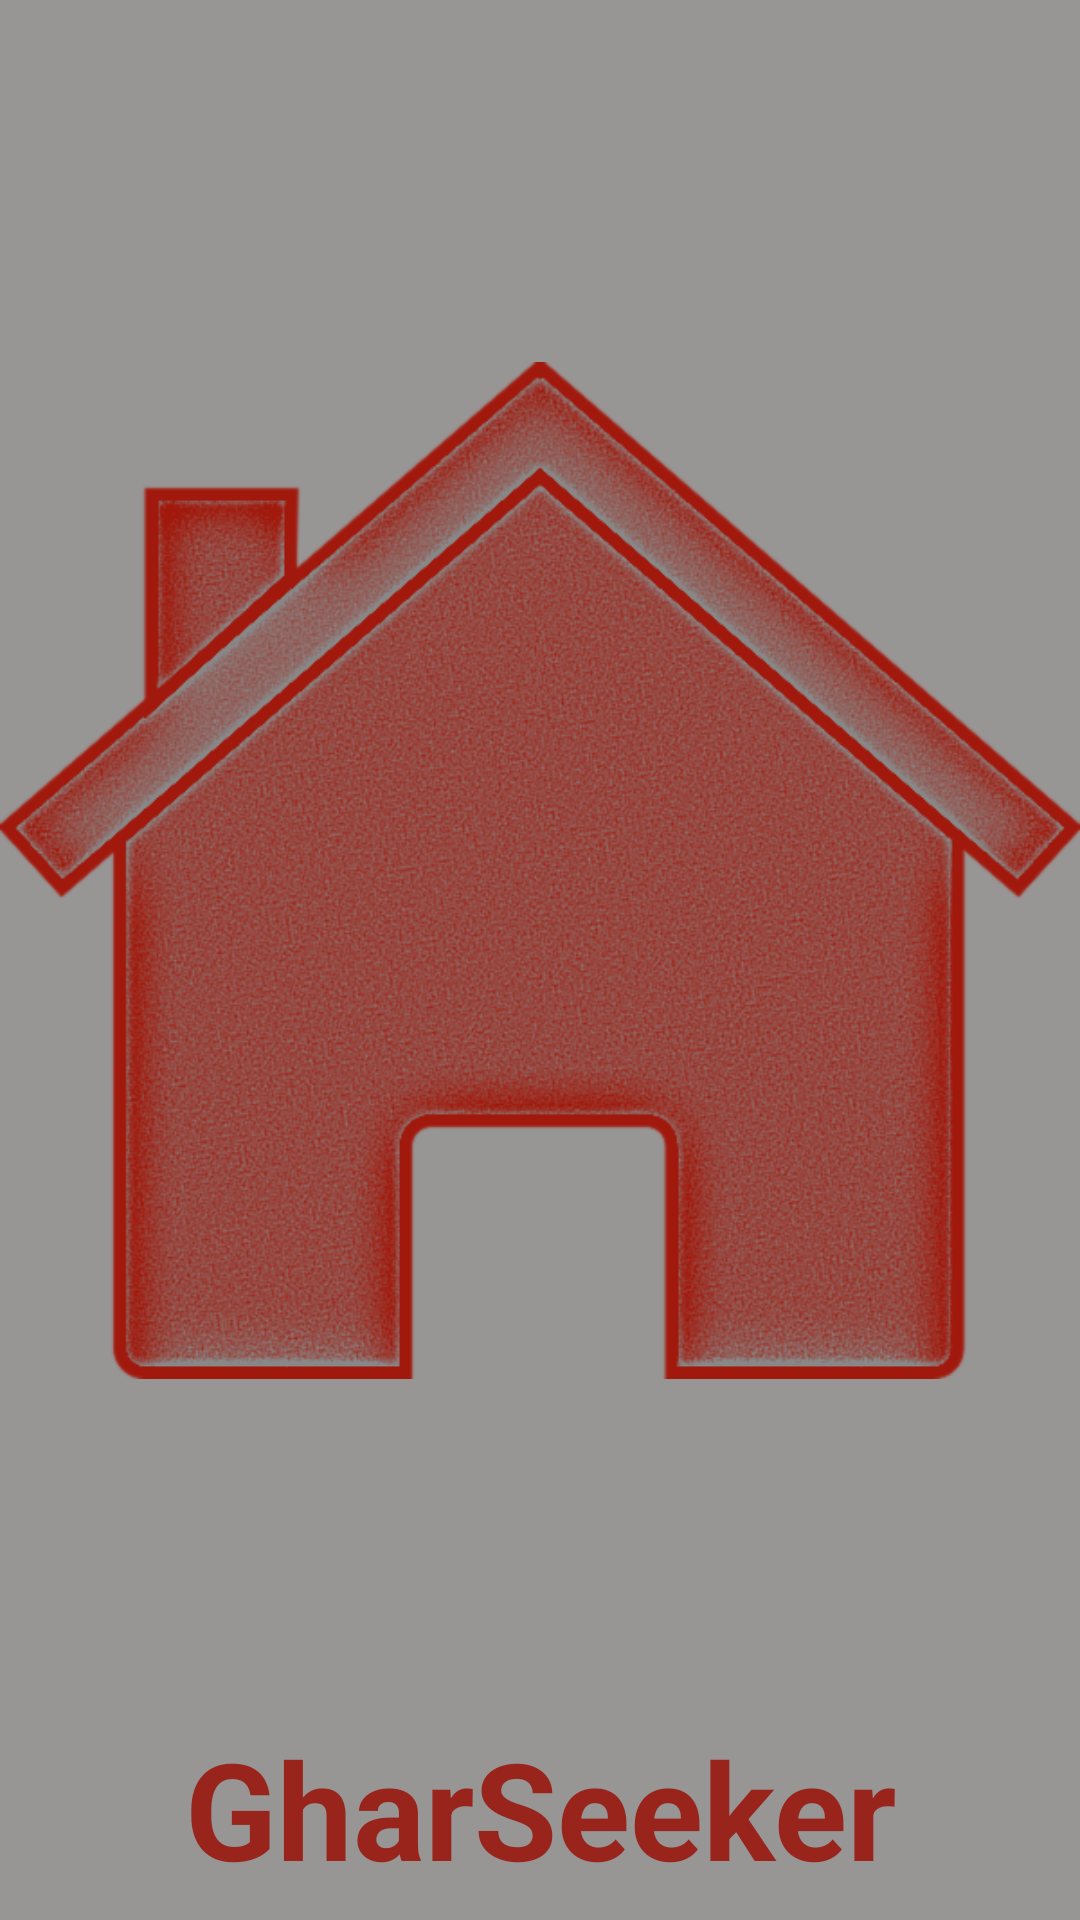

Android layout source for this screen:
<!-- AndroidManifest.xml: application theme Theme.GharSeekers -->
<!-- res/layout/activity_splash_screen.xml -->
<?xml version="1.0" encoding="utf-8"?>
<androidx.constraintlayout.widget.ConstraintLayout xmlns:android="http://schemas.android.com/apk/res/android"
    xmlns:app="http://schemas.android.com/apk/res-auto"
    xmlns:tools="http://schemas.android.com/tools"
    android:layout_width="match_parent"
    android:layout_height="match_parent"
    android:background="@color/grey"
    tools:context=".SplashScreen">

    <androidx.appcompat.widget.LinearLayoutCompat
        android:layout_width="match_parent"
        android:layout_height="wrap_content"
        android:orientation="vertical"
        app:layout_constraintTop_toTopOf="parent"
        app:layout_constraintBottom_toBottomOf="parent"
        app:layout_constraintStart_toStartOf="parent"
        app:layout_constraintEnd_toEndOf="parent">

        <ImageView
            android:layout_width="match_parent"
            android:layout_height="match_parent"
            android:src="@drawable/bg"
            android:background="@color/grey" />

        <TextView
            android:layout_width="match_parent"
            android:layout_height="wrap_content"
            android:text="GharSeeker"
            android:textStyle="bold"
            android:textSize="45sp"
            android:gravity="center"
            android:textColor="@color/dark_red"/>
    </androidx.appcompat.widget.LinearLayoutCompat>

</androidx.constraintlayout.widget.ConstraintLayout>
<!-- resources referenced by this layout -->
<resources>
  <color name="dark_red">#99241C</color>
  <color name="grey">#989595</color>
  <!-- drawable bg: png bitmap (drawable, 376025 bytes) -->
  <style name="Theme.GharSeekers" parent="Theme.MaterialComponents.DayNight.DarkActionBar">
          
          <item name="colorPrimary">@color/purple_500</item>
          <item name="colorPrimaryVariant">@color/purple_700</item>
          <item name="colorOnPrimary">@color/white</item>
          
          <item name="colorSecondary">@color/teal_200</item>
          <item name="colorSecondaryVariant">@color/teal_700</item>
          <item name="colorOnSecondary">@color/black</item>
          
          <item name="android:statusBarColor">?attr/colorPrimaryVariant</item>
          
      </style>
  <color name="purple_500">#FF6200EE</color>
  <color name="purple_700">#FF3700B3</color>
  <color name="white">#FFFFFF</color>
  <color name="teal_200">#FF03DAC5</color>
  <color name="teal_700">#FF018786</color>
  <color name="black">#FF000000</color>
</resources>
